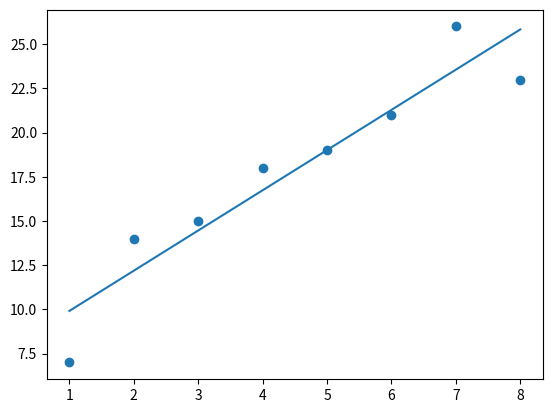

The matplotlib source for this figure:
import matplotlib.pyplot as plt
from scipy import stats
import numpy as np
x = np.array([1,2,3,4,5,6,7,8])
y = np.array([7,14,15,18,19,21,26,23])
slope, intercept, r, p, std_err = stats.linregress(x,y)
def myfunc(x):
    return slope * x + intercept
    
mymodel = list(map(myfunc,x))
plt.scatter(x,y)
plt.plot(x,mymodel)
plt.show()